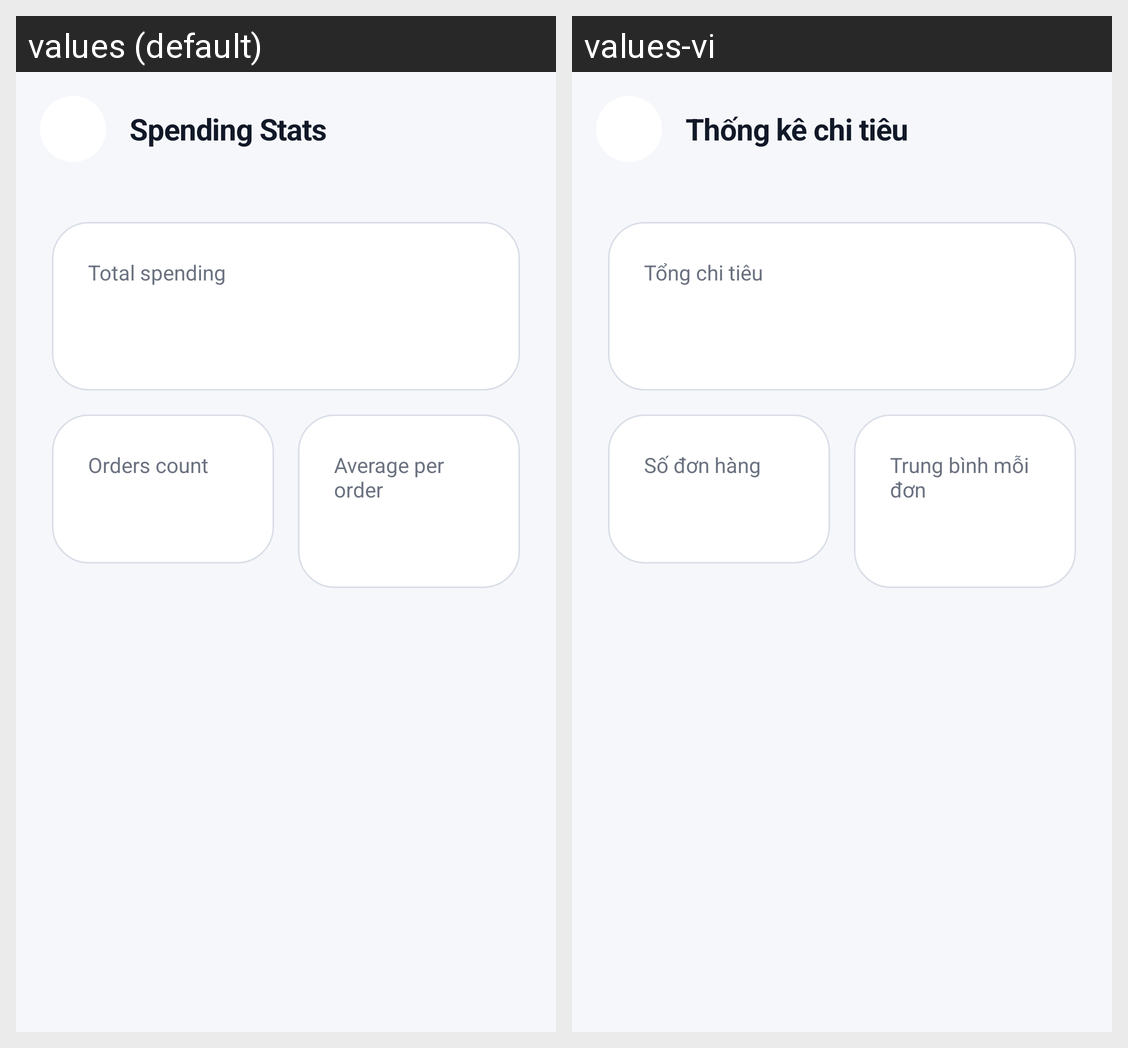

Translations of the strings shown on this Android screen, per locale in the grid:
Android screen res/layout/activity_spending_stats.xml rendered under 2 locales, left to right: values (default), values-vi. Device: Nexus 5 (rendered at 1080×1920; each locale shown at half size, 540×960, under a caption strip naming it); theme Theme.My_Mobile_App.
Strings drawn on this screen, with the default value and each locale's value (text and hints the layout hard-codes, and strings that could not be matched under every locale, appear in the picture but are not listed):

profile_spending_stats
  values: Spending Stats
  values-vi: Thống kê chi tiêu

spending_total
  values: Total spending
  values-vi: Tổng chi tiêu

spending_orders_count
  values: Orders count
  values-vi: Số đơn hàng

spending_avg
  values: Average per order
  values-vi: Trung bình mỗi đơn
